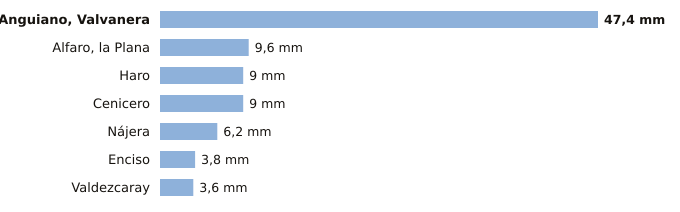

The data file committed next to this chart (first rows):
estacion, provincia, indicativo, mm_6_dias_anteriores, mm_hoy, mm_7_dias, horas_de_hoy
Anguiano, Valvanera, La Rioja, 9136X, 47.4, 0.0, 47.4, 3
Alfaro, la Plana, La Rioja, 9293X, 9.6, 0.0, 9.6, 2
Haro, La Rioja, 9121X, 9.0, 0.0, 9.0, 3
Cenicero, La Rioja, 9145Y, 9.0, 0.0, 9.0, 3
Nájera, La Rioja, 9141V, 6.2, 0.0, 6.2, 3
Enciso, La Rioja, 9188, 3.8, 0.0, 3.8, 3
Valdezcaray, La Rioja, 9115X, 3.6, 0.0, 3.6, 3
